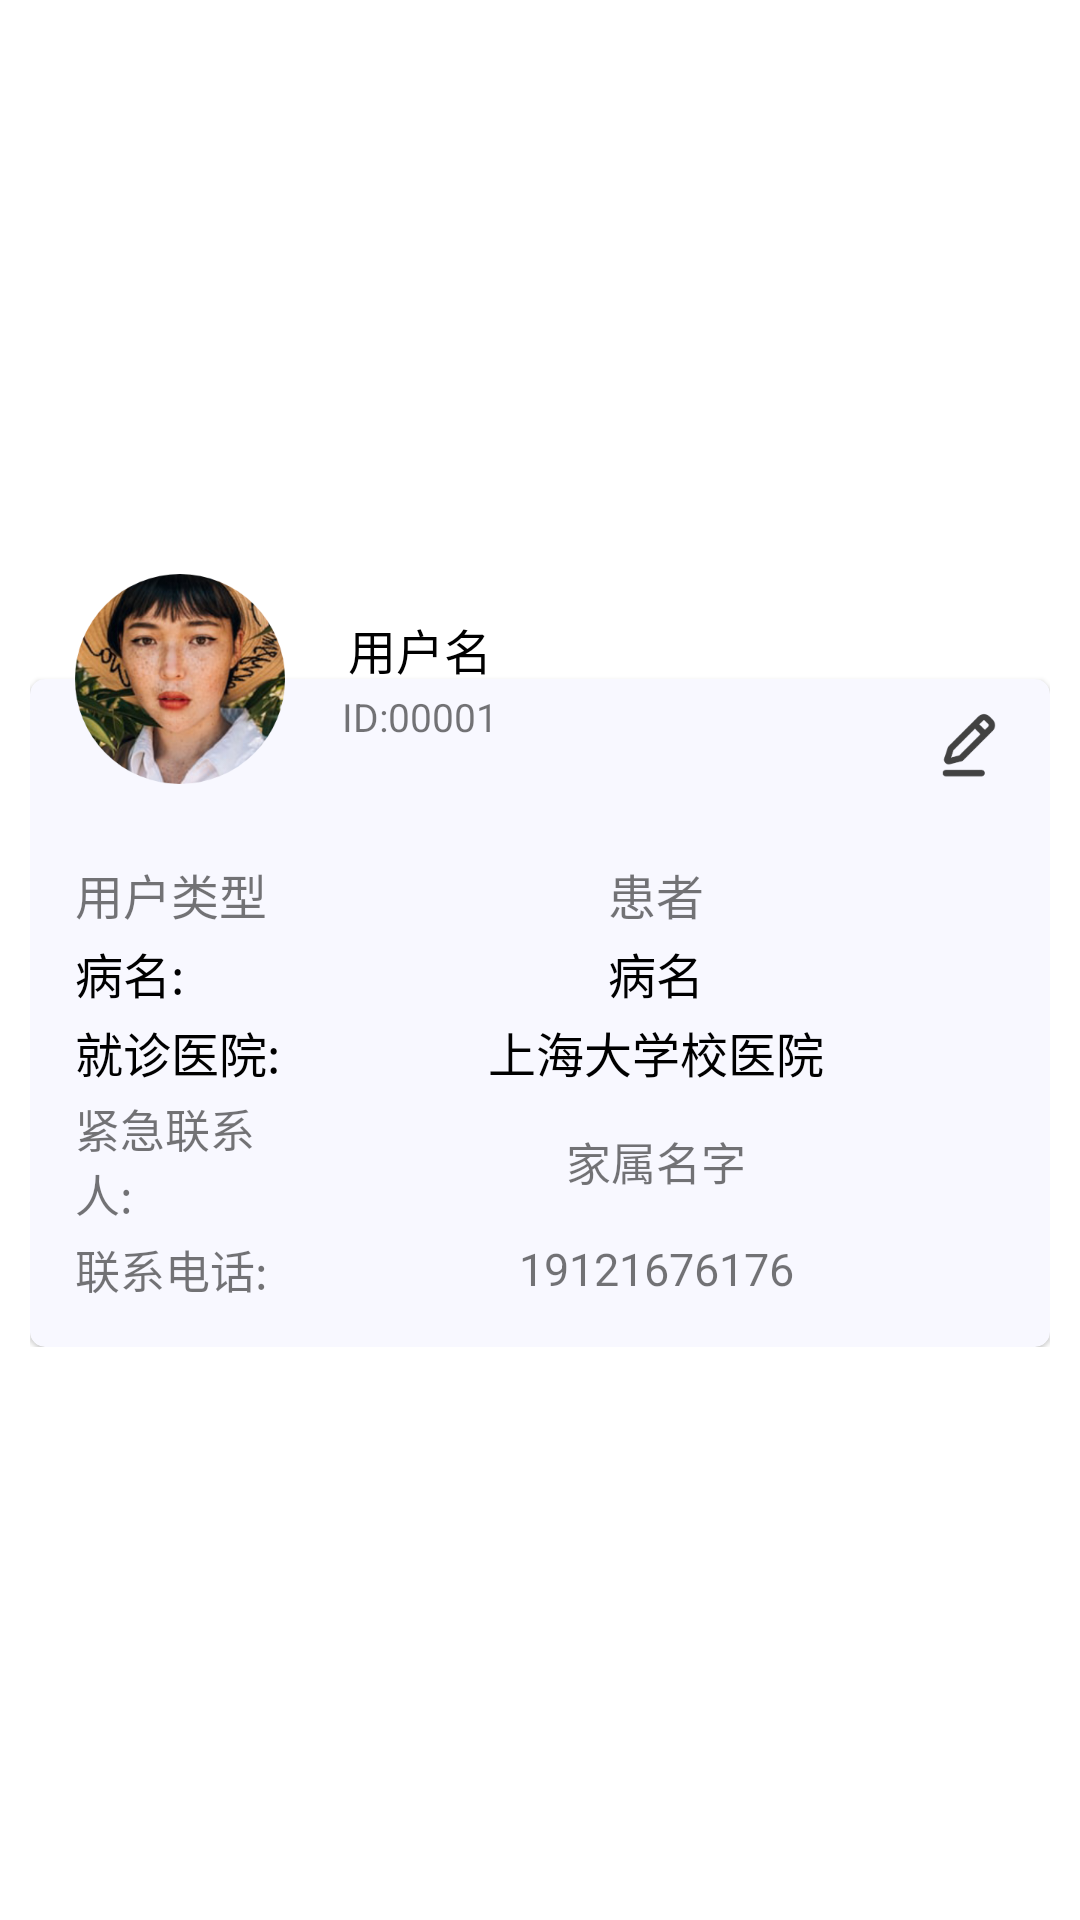

Here is an Android app screen rendered from its layout file. Give the layout XML and the strings, colors and styles it references.
<!-- AndroidManifest.xml: application theme Theme.Heartsound -->
<!-- res/layout/nav_head_layout.xml -->
<?xml version="1.0" encoding="utf-8"?>
<androidx.constraintlayout.widget.ConstraintLayout xmlns:android="http://schemas.android.com/apk/res/android"
    xmlns:app="http://schemas.android.com/apk/res-auto"
    xmlns:tools="http://schemas.android.com/tools"
    android:layout_width="match_parent"
    android:layout_height="wrap_content">

    <RelativeLayout
        android:layout_width="match_parent"
        android:layout_height="wrap_content"
        android:layout_margin="10dp"
        app:layout_constraintBottom_toBottomOf="parent"
        app:layout_constraintEnd_toEndOf="parent"
        app:layout_constraintStart_toStartOf="parent"
        app:layout_constraintTop_toTopOf="parent">

        <FrameLayout
            android:id="@+id/nav_head_card"
            android:layout_width="match_parent"
            android:layout_height="wrap_content"
            android:layout_alignParentStart="true"
            android:layout_alignParentTop="true"
            android:layout_alignParentEnd="true"
            android:layout_marginStart="0dp">

            <com.google.android.material.card.MaterialCardView
                android:layout_width="match_parent"
                android:layout_height="wrap_content"
                android:layout_marginTop="35dp"
                app:cardBackgroundColor="@color/purplt_50"
                app:cardCornerRadius="5sp"
                app:cardElevation="1dp">

                <LinearLayout
                    android:layout_width="match_parent"
                    android:layout_height="wrap_content"
                    android:layout_marginTop="45dp"
                    android:orientation="vertical"
                    android:padding="15dp">
                    <LinearLayout
                        android:layout_width="match_parent"
                        android:layout_height="wrap_content"
                        android:orientation="horizontal">
                        <TextView
                            android:layout_width="0dp"
                            android:layout_height="match_parent"
                            android:layout_weight="1"
                            android:fontFamily="sans-serif-medium"
                            android:text="用户类型"
                            android:textSize="16sp">
                        </TextView>
                        <TextView
                            android:id="@+id/current_user_type"
                            android:layout_width="0dp"
                            android:layout_height="match_parent"
                            android:layout_weight="3"
                            android:fontFamily="sans-serif-medium"
                            android:gravity="center"
                            android:text="患者"
                            android:textSize="16sp">
                        </TextView>
                    </LinearLayout>
                    <LinearLayout
                        android:layout_width="match_parent"
                        android:layout_height="wrap_content"
                        android:layout_marginTop="3dp"
                        android:orientation="horizontal">
                        <TextView
                            android:layout_width="0dp"
                            android:layout_height="match_parent"
                            android:layout_weight="1"
                            android:fontFamily="sans-serif-medium"
                            android:text="病名: "
                            android:textColor="@color/black"
                            android:textSize="16sp">
                        </TextView>
                        <TextView
                            android:layout_width="0dp"
                            android:layout_height="match_parent"
                            android:layout_weight="3"
                            android:fontFamily="sans-serif-medium"
                            android:gravity="center"
                            android:text="病名"
                            android:textColor="@color/black"
                            android:textSize="16sp">
                        </TextView>
                    </LinearLayout>
                    <LinearLayout
                        android:layout_width="match_parent"
                        android:layout_height="wrap_content"
                        android:layout_marginTop="3dp"
                        android:orientation="horizontal">
                        <TextView
                            android:layout_width="0dp"
                            android:layout_height="match_parent"
                            android:layout_weight="1"
                            android:fontFamily="sans-serif-medium"
                            android:text="就诊医院: "
                            android:textColor="@color/black"
                            android:textSize="16sp">
                        </TextView>
                        <TextView
                            android:layout_width="0dp"
                            android:layout_height="match_parent"
                            android:layout_weight="3"
                            android:fontFamily="sans-serif-medium"
                            android:gravity="center"
                            android:text="上海大学校医院"
                            android:textColor="@color/black"
                            android:textSize="16sp">
                        </TextView>
                    </LinearLayout>
                    <LinearLayout
                        android:layout_width="match_parent"
                        android:layout_height="wrap_content"
                        android:layout_marginTop="3dp"
                        android:orientation="horizontal">
                        <TextView
                            android:layout_width="0dp"
                            android:layout_height="match_parent"
                            android:layout_weight="1"
                            android:text="紧急联系人: "
                            android:textSize="15sp">
                        </TextView>
                        <TextView
                            android:layout_width="0dp"
                            android:layout_height="match_parent"
                            android:layout_weight="3"
                            android:gravity="center"
                            android:text="家属名字"
                            android:textSize="15sp">
                        </TextView>
                    </LinearLayout>
                    <LinearLayout
                        android:layout_width="match_parent"
                        android:layout_height="wrap_content"
                        android:layout_marginTop="3dp"
                        android:orientation="horizontal">
                        <TextView
                            android:layout_width="0dp"
                            android:layout_height="match_parent"
                            android:layout_weight="1"
                            android:text="联系电话: "
                            android:textSize="15sp">
                        </TextView>
                        <TextView
                            android:layout_width="0dp"
                            android:layout_height="match_parent"
                            android:layout_weight="3"
                            android:gravity="center"
                            android:text="19121676176"
                            android:textSize="15sp">
                        </TextView>
                    </LinearLayout>
                </LinearLayout>
            </com.google.android.material.card.MaterialCardView>
        </FrameLayout>

        <ImageView
            android:id="@+id/nav_head_head_view"
            android:layout_width="70sp"
            android:layout_height="70sp"
            android:layout_alignParentStart="true"
            android:layout_alignParentTop="true"
            android:layout_marginStart="15sp"
            android:src="@drawable/icon_head_view"
            app:cardElevation="3dp"></ImageView>

        <LinearLayout
            android:layout_width="70sp"
            android:layout_height="70sp"
            android:layout_marginLeft="10dp"
            android:layout_toEndOf="@+id/nav_head_head_view"
            android:gravity="center"
            android:orientation="vertical">

            <TextView
                android:id="@+id/user_name_text"
                android:layout_width="match_parent"
                android:layout_height="wrap_content"
                android:fontFamily="sans-serif-medium"
                android:gravity="center_horizontal"
                android:text="用户名"
                android:textColor="@color/black"
                android:textSize="16sp"></TextView>

            <TextView
                android:id="@+id/user_id_text"
                android:layout_width="match_parent"
                android:layout_height="wrap_content"
                android:layout_marginTop="2dp"
                android:gravity="center_horizontal"
                android:text="ID:00001"
                android:textSize="13sp"></TextView>
        </LinearLayout>

        <LinearLayout
            android:layout_width="70sp"
            android:layout_height="70sp"
            android:layout_alignParentTop="true"
            android:layout_alignParentEnd="true"
            android:layout_marginEnd="15dp"
            android:gravity="right|bottom">
            <ImageView
                android:layout_width="26dp"
                android:layout_height="26dp"
                android:src="@drawable/icon_edit">
            </ImageView>
        </LinearLayout>
    </RelativeLayout>
</androidx.constraintlayout.widget.ConstraintLayout>
<!-- resources referenced by this layout -->
<resources>
  <color name="black">#FF000000</color>
  <color name="purplt_50">#FFF8F8FF</color>
  <!-- drawable icon_edit: png bitmap (drawable, 2560 bytes) -->
  <!-- drawable icon_head_view: png bitmap (drawable, 138135 bytes) -->
  <style name="Theme.Heartsound" parent="Theme.MaterialComponents.Light.NoActionBar">
          
          <item name="colorPrimary">@color/teal_700</item>
          <item name="colorPrimaryVariant">@color/white</item>
          <item name="colorOnPrimary">@color/black</item>
          
          <item name="colorSecondary">@color/teal_200</item>
          <item name="colorSecondaryVariant">@color/teal_700</item>
          <item name="colorOnSecondary">@color/black</item>
          
          <item name="android:statusBarColor" tools:targetApi="l">?attr/colorPrimaryVariant</item>
          <item name="android:windowLightStatusBar" tools:targetApi="m">true</item>
          
          <item name="snackbarStyle">@style/MySnackbar</item>
      </style>
  <color name="teal_700">#FF018786</color>
  <color name="white">#FFFFFFFF</color>
  <color name="teal_200">#FF03DAC5</color>
  <style name="MySnackbar" parent="Widget.MaterialComponents.Snackbar">
          <item name="android:layout_margin">20dp</item>
      </style>
</resources>
